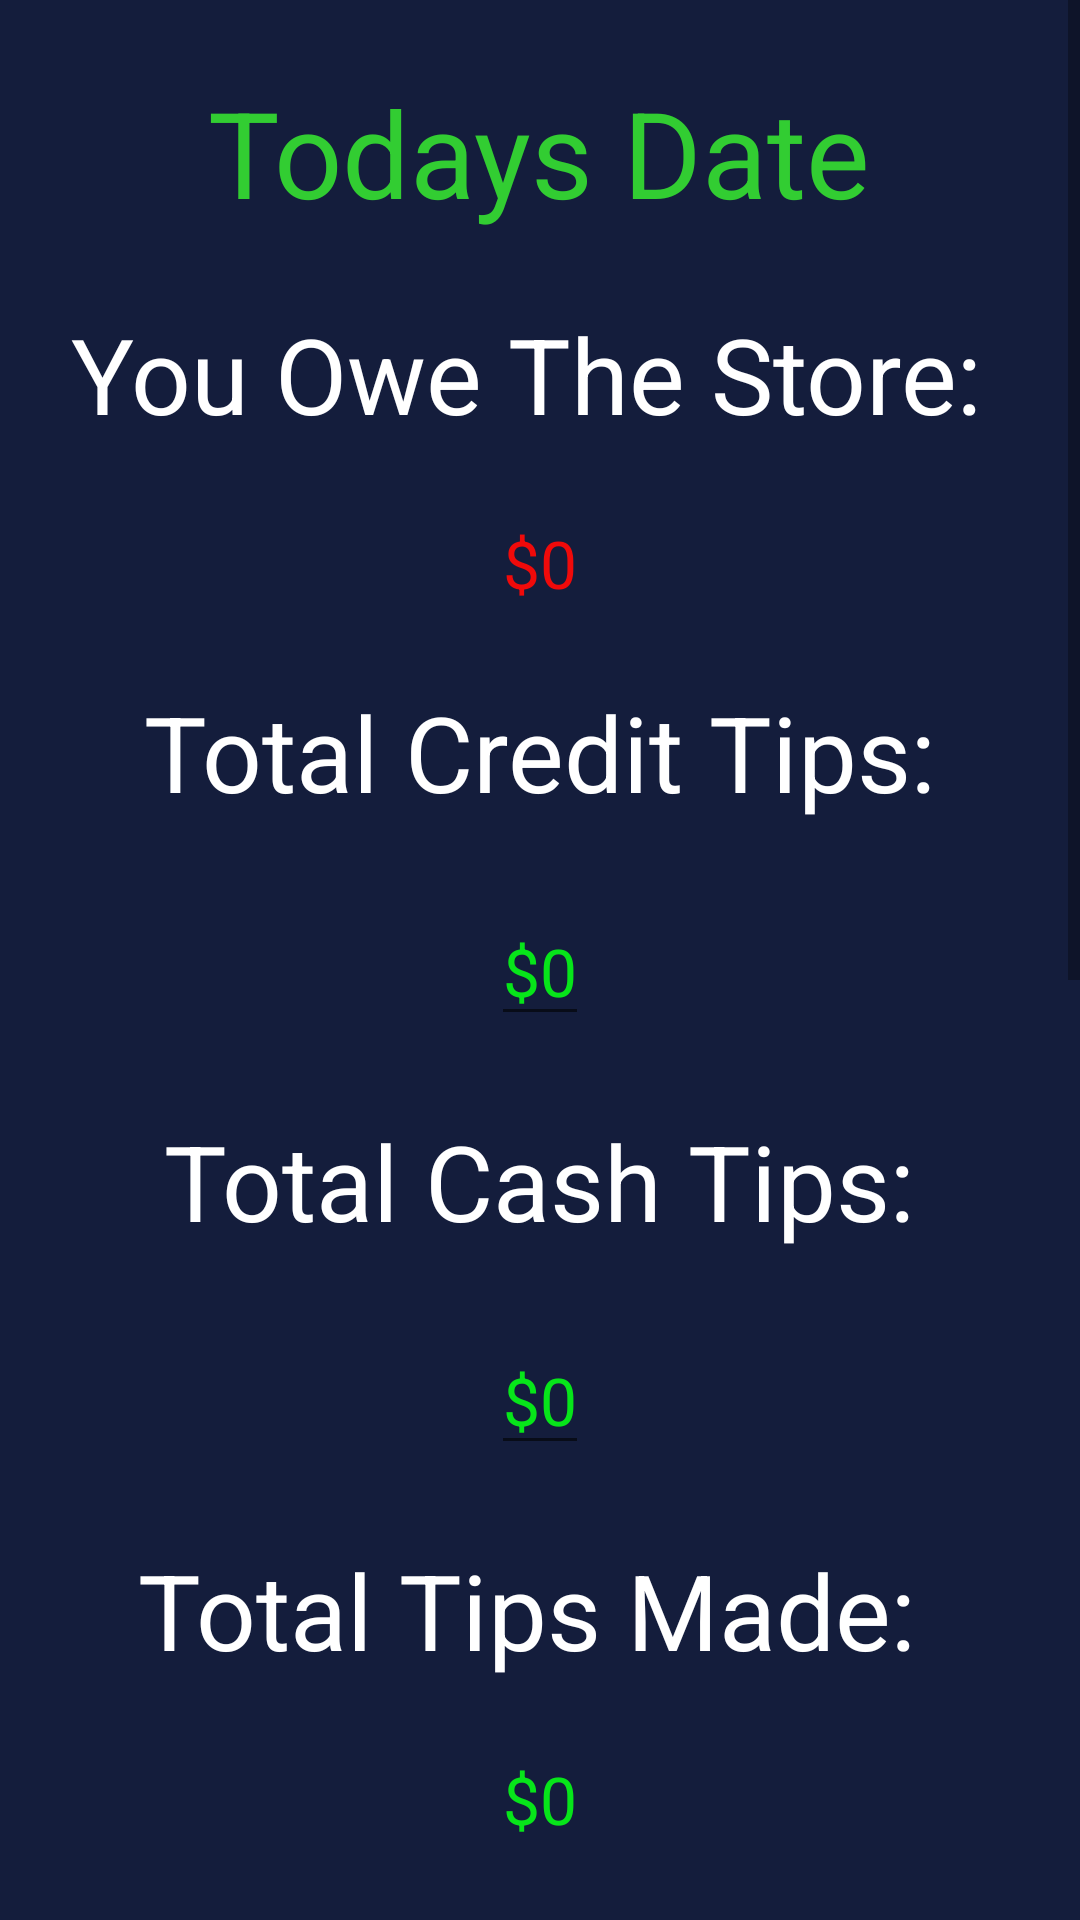

Here is an Android app screen rendered from its layout file. Give the layout XML and the strings, colors and styles it references.
<!-- AndroidManifest.xml: application theme AppTheme -->
<!-- res/layout/activity_results.xml -->
<?xml version="1.0" encoding="utf-8"?>

<ScrollView
    android:layout_width="fill_parent"
    android:layout_height="fill_parent"
    xmlns:android="http://schemas.android.com/apk/res/android"
    android:screenOrientation="portrait"
    android:fillViewport="false">

<RelativeLayout xmlns:android="http://schemas.android.com/apk/res/android"
    xmlns:tools="http://schemas.android.com/tools"
    android:layout_width="match_parent"
    android:layout_height="1050dp"
    tools:context="luckong.deliverydrivertiplog.results"
    android:background="#141d3c">

    <TextView
        android:id="@+id/logDate"
        android:layout_width="wrap_content"
        android:layout_height="wrap_content"
        android:layout_alignParentTop="true"
        android:layout_centerHorizontal="true"
        android:layout_marginTop="24dp"
        android:text="Todays Date"
        android:textAppearance="?android:attr/textAppearanceLarge"
        android:textColor="#32cd32"
        android:textSize="40dp" />

    <TextView
        android:layout_width="wrap_content"
        android:layout_height="wrap_content"
        android:textAppearance="?android:attr/textAppearanceLarge"
        android:text="You Owe The Store: "
        android:id="@+id/storeOweTitle"
        android:textSize="35dp"
        android:textColor="#ffffff"
        android:layout_marginTop="24dp"
        android:layout_below="@+id/logDate"
        android:layout_centerHorizontal="true" />

    <EditText
        android:layout_width="wrap_content"
        android:layout_height="wrap_content"
        android:textAppearance="?android:attr/textAppearanceLarge"
        android:text="$0"
        android:id="@+id/storeOwe"
        android:layout_marginTop="25dp"
        android:textColor="#f00a0a"
        android:background="@android:color/transparent"
        android:inputType="numberDecimal"
        android:layout_below="@+id/storeOweTitle"
        android:focusableInTouchMode="false"
        android:layout_centerHorizontal="true" />

    <TextView
        android:layout_width="wrap_content"
        android:layout_height="wrap_content"
        android:textAppearance="?android:attr/textAppearanceSmall"
        android:text="Total Credit Tips:"
        android:id="@+id/creditTitle"
        android:textColor="#ffffff"
        android:textSize="35dp"
        android:layout_below="@+id/storeOwe"
        android:layout_marginTop="25dp"
        android:layout_centerHorizontal="true"
         />

    <EditText
        android:layout_width="wrap_content"
        android:layout_height="wrap_content"
        android:textAppearance="?android:attr/textAppearanceLarge"
        android:text="$0"
        android:id="@+id/creditAmount"
        android:textColor="#07e51a"
        android:inputType="numberDecimal"
        android:focusableInTouchMode="false"
        android:layout_marginTop="25dp"
        android:layout_below="@+id/creditTitle"
        android:layout_centerHorizontal="true" />

    <TextView
        android:layout_width="wrap_content"
        android:layout_height="wrap_content"
        android:textAppearance="?android:attr/textAppearanceSmall"
        android:text="Total Cash Tips:"
        android:id="@+id/cashTitle"
        android:layout_below="@+id/creditAmount"
        android:layout_centerHorizontal="true"
        android:layout_marginTop="25dp"
        android:textColor="#ffffff"
        android:textSize="35dp" />

    <EditText
        android:layout_width="wrap_content"
        android:layout_height="wrap_content"
        android:textAppearance="?android:attr/textAppearanceLarge"
        android:text="$0"
        android:id="@+id/cashAmount"
        android:inputType="numberDecimal"
        android:focusableInTouchMode="false"
        android:layout_marginTop="25dp"
        android:textColor="#07e51a"
        android:layout_below="@+id/cashTitle"
        android:layout_centerHorizontal="true"
         />

    <TextView
        android:layout_width="wrap_content"
        android:layout_height="wrap_content"
        android:textAppearance="?android:attr/textAppearanceSmall"
        android:text="Total Tips Made: "
        android:id="@+id/totalTipTitle"
        android:textColor="#ffffff"
        android:textSize="35dp"
        android:layout_marginTop="25dp"
        android:layout_below="@+id/cashAmount"
        android:layout_centerHorizontal="true" />

    <TextView
        android:layout_width="wrap_content"
        android:layout_height="wrap_content"
        android:textAppearance="?android:attr/textAppearanceLarge"
        android:text="$0"
        android:id="@+id/totalTipAmount"
        android:layout_marginTop="25dp"
        android:textColor="#07e51a"
        android:layout_below="@+id/totalTipTitle"
        android:layout_centerHorizontal="true"
        />

    <TextView
        android:layout_width="wrap_content"
        android:layout_height="wrap_content"
        android:textAppearance="?android:attr/textAppearanceSmall"
        android:text="Mileage: "
        android:id="@+id/mileageTitle"
        android:textColor="#ffffff"
        android:textSize="35dp"
        android:layout_marginTop="25dp"
        android:layout_below="@+id/totalTipAmount"
        android:layout_centerHorizontal="true" />

    <EditText
        android:layout_width="wrap_content"
        android:layout_height="wrap_content"
        android:textAppearance="?android:attr/textAppearanceLarge"
        android:text="$0"
        android:id="@+id/mileageAmount"
        android:inputType="numberDecimal"
        android:focusableInTouchMode="false"
        android:layout_marginTop="25dp"
        android:textColor="#00FFFF"
        android:layout_below="@+id/mileageTitle"
        android:layout_centerHorizontal="true" />


    <TextView
        android:layout_width="wrap_content"
        android:layout_height="wrap_content"
        android:textAppearance="?android:attr/textAppearanceSmall"
        android:text="Number of Deliveries: "
        android:id="@+id/numOfDeliveriesTitle"
        android:textColor="#ffffff"
        android:textSize="35dp"
        android:layout_marginTop="25dp"
        android:layout_below="@+id/mileageAmount"
        android:layout_centerHorizontal="true" />

    <EditText
        android:layout_width="wrap_content"
        android:layout_height="wrap_content"
        android:textAppearance="?android:attr/textAppearanceLarge"
        android:text="0"
        android:id="@+id/numOfDeliveries"
        android:inputType="numberDecimal"
        android:focusableInTouchMode="false"
        android:layout_marginTop="25dp"
        android:textColor="#00FFFF"
        android:layout_below="@+id/numOfDeliveriesTitle"
        android:layout_centerHorizontal="true" />

    <TextView
        android:layout_width="wrap_content"
        android:layout_height="wrap_content"
        android:textAppearance="?android:attr/textAppearanceLarge"
        android:text="You walk away with:"
        android:id="@+id/walkTitle"
        android:textSize="35dp"
        android:layout_marginTop="25dp"
        android:textColor="#ffffff"
        android:layout_below="@+id/numOfDeliveries"
        android:layout_centerHorizontal="true"
        />

    <TextView
        android:layout_width="wrap_content"
        android:layout_height="wrap_content"
        android:textAppearance="?android:attr/textAppearanceLarge"
        android:text="$0"
        android:id="@+id/walkAmount"
        android:layout_marginTop="25dp"
        android:textSize="50dp"
        android:textColor="#07e51a"
        android:layout_below="@+id/walkTitle"
        android:layout_centerHorizontal="true"
     />

    <Button
        android:id="@+id/editButton"
        android:layout_width="wrap_content"
        android:layout_height="wrap_content"
        android:layout_below="@+id/walkAmount"
        android:layout_centerHorizontal="true"
        android:layout_marginTop="69dp"
        android:text="Change Values" />

    <Button
        android:id="@+id/finishEdit"
        android:layout_width="wrap_content"
        android:layout_height="wrap_content"
        android:layout_alignTop="@+id/editButton"
        android:layout_centerHorizontal="true"
        android:visibility="gone"
        android:text="Finish Changes" />

    <Button
        android:id="@+id/deleteButton"
        android:layout_width="wrap_content"
        android:layout_height="wrap_content"
        android:layout_below="@+id/editButton"
        android:layout_centerHorizontal="true"
        android:layout_marginTop="25dp"
        android:text="Delete Day" />


</RelativeLayout>
</ScrollView>
<!-- resources referenced by this layout -->
<resources>
  <style name="AppTheme" parent="Theme.AppCompat.Light.DarkActionBar">
          
          <item name="colorPrimary">#85bb65</item>
          <item name="colorPrimaryDark">#85bb65</item>
          <item name="colorAccent">@color/colorAccent</item>
      </style>
  <!-- not gathered from this repository: default colours our renderer supplied (Android Studio template values) -->
  <color name="colorAccent">#FF03DAC5</color>
</resources>
